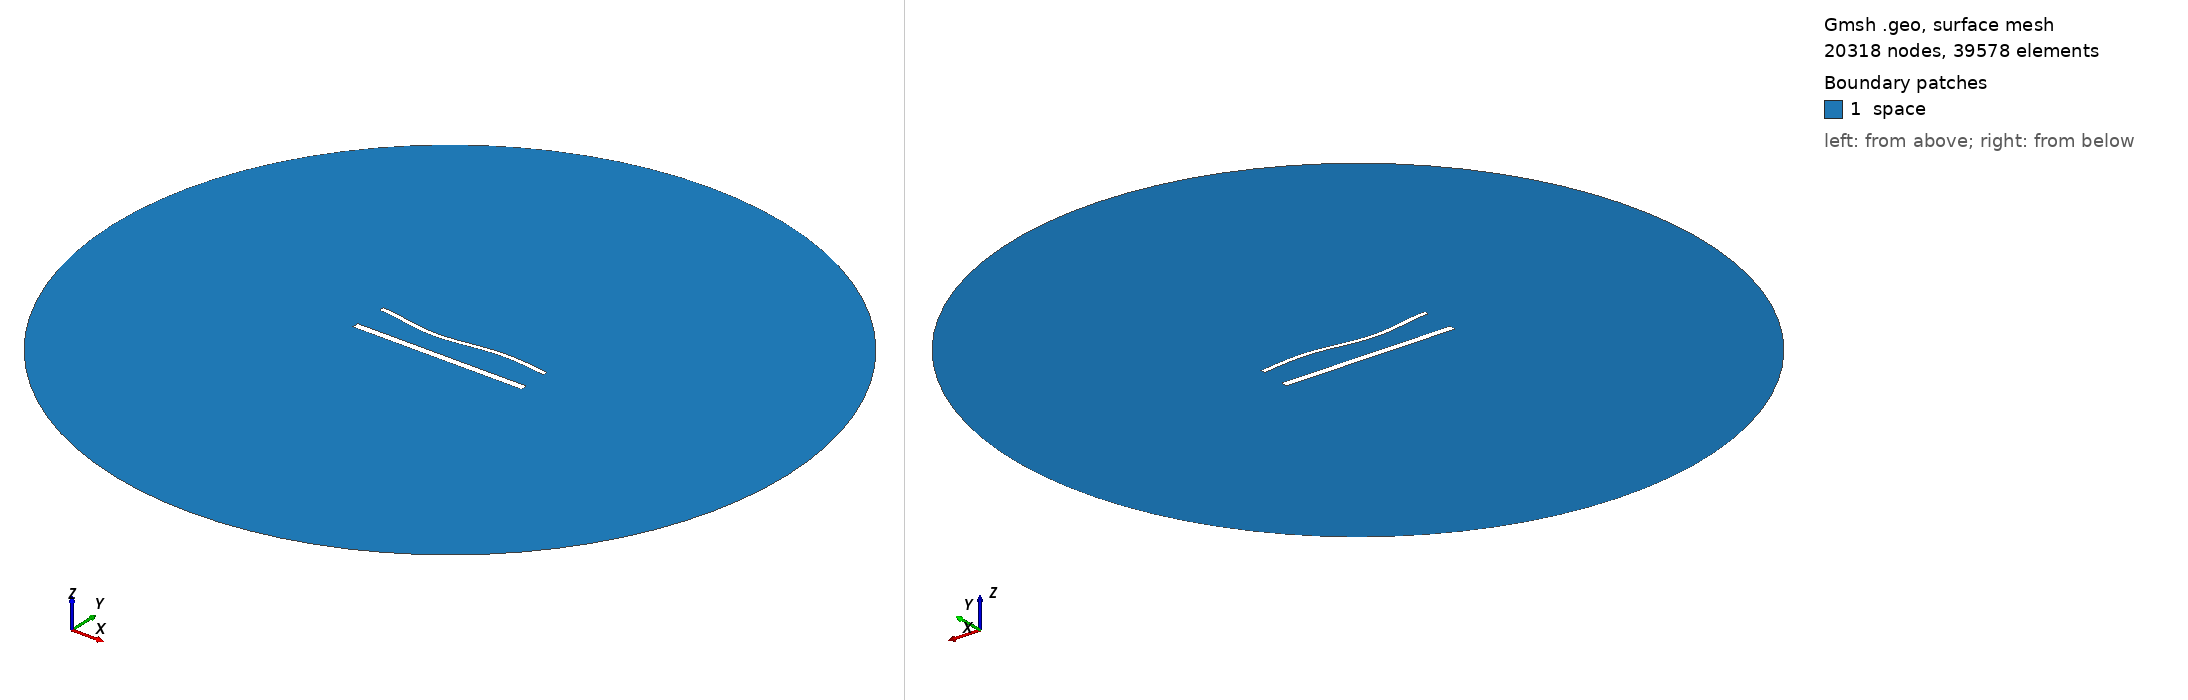

Gmsh geometry script, surface-meshed: 20318 nodes, 39578 surface elements. Boundary patches (legend numbers): 1 space. Left view from above one corner, right view from below the opposite corner. Legend entries are the model's physical surfaces. The drawing asked Gmsh for element sizes between 1% and 20% of the model's largest extent; the script's own settings can give other sizes.

=== 1622.geo (drawn) ===
//---------------------------------------
// Geometry kernel
//---------------------------------------

SetFactory("OpenCASCADE");



//---------------------------------------
// Parameters of the geometry
//---------------------------------------

// Overetch of the upper plate
overetch = 0.5;

// Distance between the plates
distance = 20.0;

// Discretization over the x axis (for the deformation)
nx = 50; 

// Length of the plate
L = 100 - overetch; 

// Number of modes
n = 4; 

// 1st mode coefficient
coeff(1) = -1.5;
beta(1) = 0.596864 * 3.1415926535 / L;

// 2nd mode coefficient
coeff(2) = -1.5;
beta(2) = 1.49418 * 3.1415926535 / L;

// 3rd mode coefficient
coeff(3) = -1.5;
beta(3) = 2.50025 * 3.1415926535 / L;

// 4th mode coefficient
coeff(4) = 0.0;
beta(4) = 3.49999 * 3.1415926535 / L;



//---------------------------------------
// Upper plate (deformed rectangle)
//---------------------------------------

// Coordiantes of the upper plate
xmin = -50;
xmax = 50 - overetch;

// Height of the upper plate
yheight = 4 - 2 * overetch;

// Indexes of the points
UpperID[] = {};
LowerID[] = {};
LeftID[] = {};
RightID[] = {};

// Point index
p = 1;

// Horizontal edges
For i In {1:nx}
    x = xmin + (i-1)*(xmax - xmin)/(nx-1);

    y_bottom = distance / 2 + overetch;
    For j In {1:n}
        C = (Cosh(beta(j)*L) + Cos(beta(j)*L)) / (Sinh(beta(j)*L) + Sin(beta(j)*L));
        y_bottom  = y_bottom + coeff(j) * (Cosh(beta(j)*(x+50)) - Cos(beta(j)*(x+50)) - C * (Sinh(beta(j)*(x+50)) - Sin(beta(j)*(x+50))));
    EndFor

    y_top = y_bottom + yheight;

    Point(p) = {x, y_top, 0, 1.0};
    UpperID[i] = p;
    p = p + 1;

    Point(p) = {x, y_bottom, 0, 1.0};
    LowerID[i] = p;
    p = p + 1;
EndFor

// Create point lists
UpperPts[] = {}; LowerPts[] = {};
For i In {1:nx}
  UpperPts[] += {UpperID[i]};
  LowerPts[] += {LowerID[i]};
EndFor

// Build splines
Spline(1) = {UpperPts[]};
Spline(2) = {LowerPts[]};
Line(3) = {LowerPts[nx-1], UpperPts[nx-1]};
Line(4) = {LowerPts[0], UpperPts[0]};

// Build the plane surface
Curve Loop(1) = {2, 3, -1, -4};
Plane Surface(1) = {1};



//---------------------------------------
// Lower plate (rectangle)
//---------------------------------------

// Vertices
Point(1001) = {-50, -distance/2, 0, 1.0};
Point(1002) = { 50, -distance/2, 0, 1.0};
Point(1003) = { 50,  -distance/2 + 4, 0, 1.0};
Point(1004) = {-50,  -distance/2 + 4, 0, 1.0};

// Edges
Line(5) = {1001, 1002};
Line(6) = {1002, 1003};
Line(7) = {1003, 1004};
Line(8) = {1004, 1001};

// Plane surface
Line Loop(2) = {5, 6, 7, 8};
Plane Surface(2) = {2}; 



//---------------------------------------
// Outer (fictious) boundary
//---------------------------------------

// Points
Point(1005) = {0, 0, 0};       // Center
Point(1006) = {200, 0, 0};     // Start point
Point(1007) = {0, 200, 0};     // 90 degrees
Point(1008) = {-200, 0, 0};    // 180 degrees
Point(1009) = {0, -200, 0};    // 270 degrees

// Circle arcs (each needs start, center, end)
Circle(9) = {1006, 1005, 1007};
Circle(10) = {1007, 1005, 1008};
Circle(11) = {1008, 1005, 1009};
Circle(12) = {1009, 1005, 1006};

// Plane surface for the entire domain
Curve Loop(3) = {9, 10, 11, 12};
Surface(3) = {3};

// Subtract the plates from the whole domain to obtain the actual domain where we want to solve the equations
BooleanDifference{ Surface{3}; Delete; }{ Surface{1}; Surface{2}; Delete; }




//---------------------------------------
// Transfinite Lines/Curves
//---------------------------------------

// Set the number of points on the boundaries
r = 6;
d = 0.15;

// Plates
Transfinite Curve {1} = 50*r/4 Using Progression 1;
Transfinite Line {2} = 50*r Using Progression 1;
Transfinite Curve {3, 4} = 2*r Using Progression 1+d;
Transfinite Line {5} = 50*r/4 Using Progression 1;
Transfinite Line {7} = 50*r Using Progression 1;
Transfinite Line {6} = 2*r Using Progression 1-d;
Transfinite Line {8} = 2*r Using Progression 1+d;

// Outer boundary
Transfinite Line {9, 10, 11, 12} = 20 Using Progression 1;



//---------------------------------------
// Physical groups
//---------------------------------------                

// Physical curves (boundaries)
Physical Line("force_segment", 10) = {2};
Physical Line("upper_plate", 11) = {1, 3, 4};
Physical Line("lower_plate", 12) = {5, 6, 7, 8};
Physical Line("boundary", 20) = {9, 10, 11, 12};

// Physical Surfaces
Physical Surface("space", 30) = {3};



//---------------------------------------
// 6. Generate the Mesh
//---------------------------------------

// 2D mesh generation
Mesh 2;
